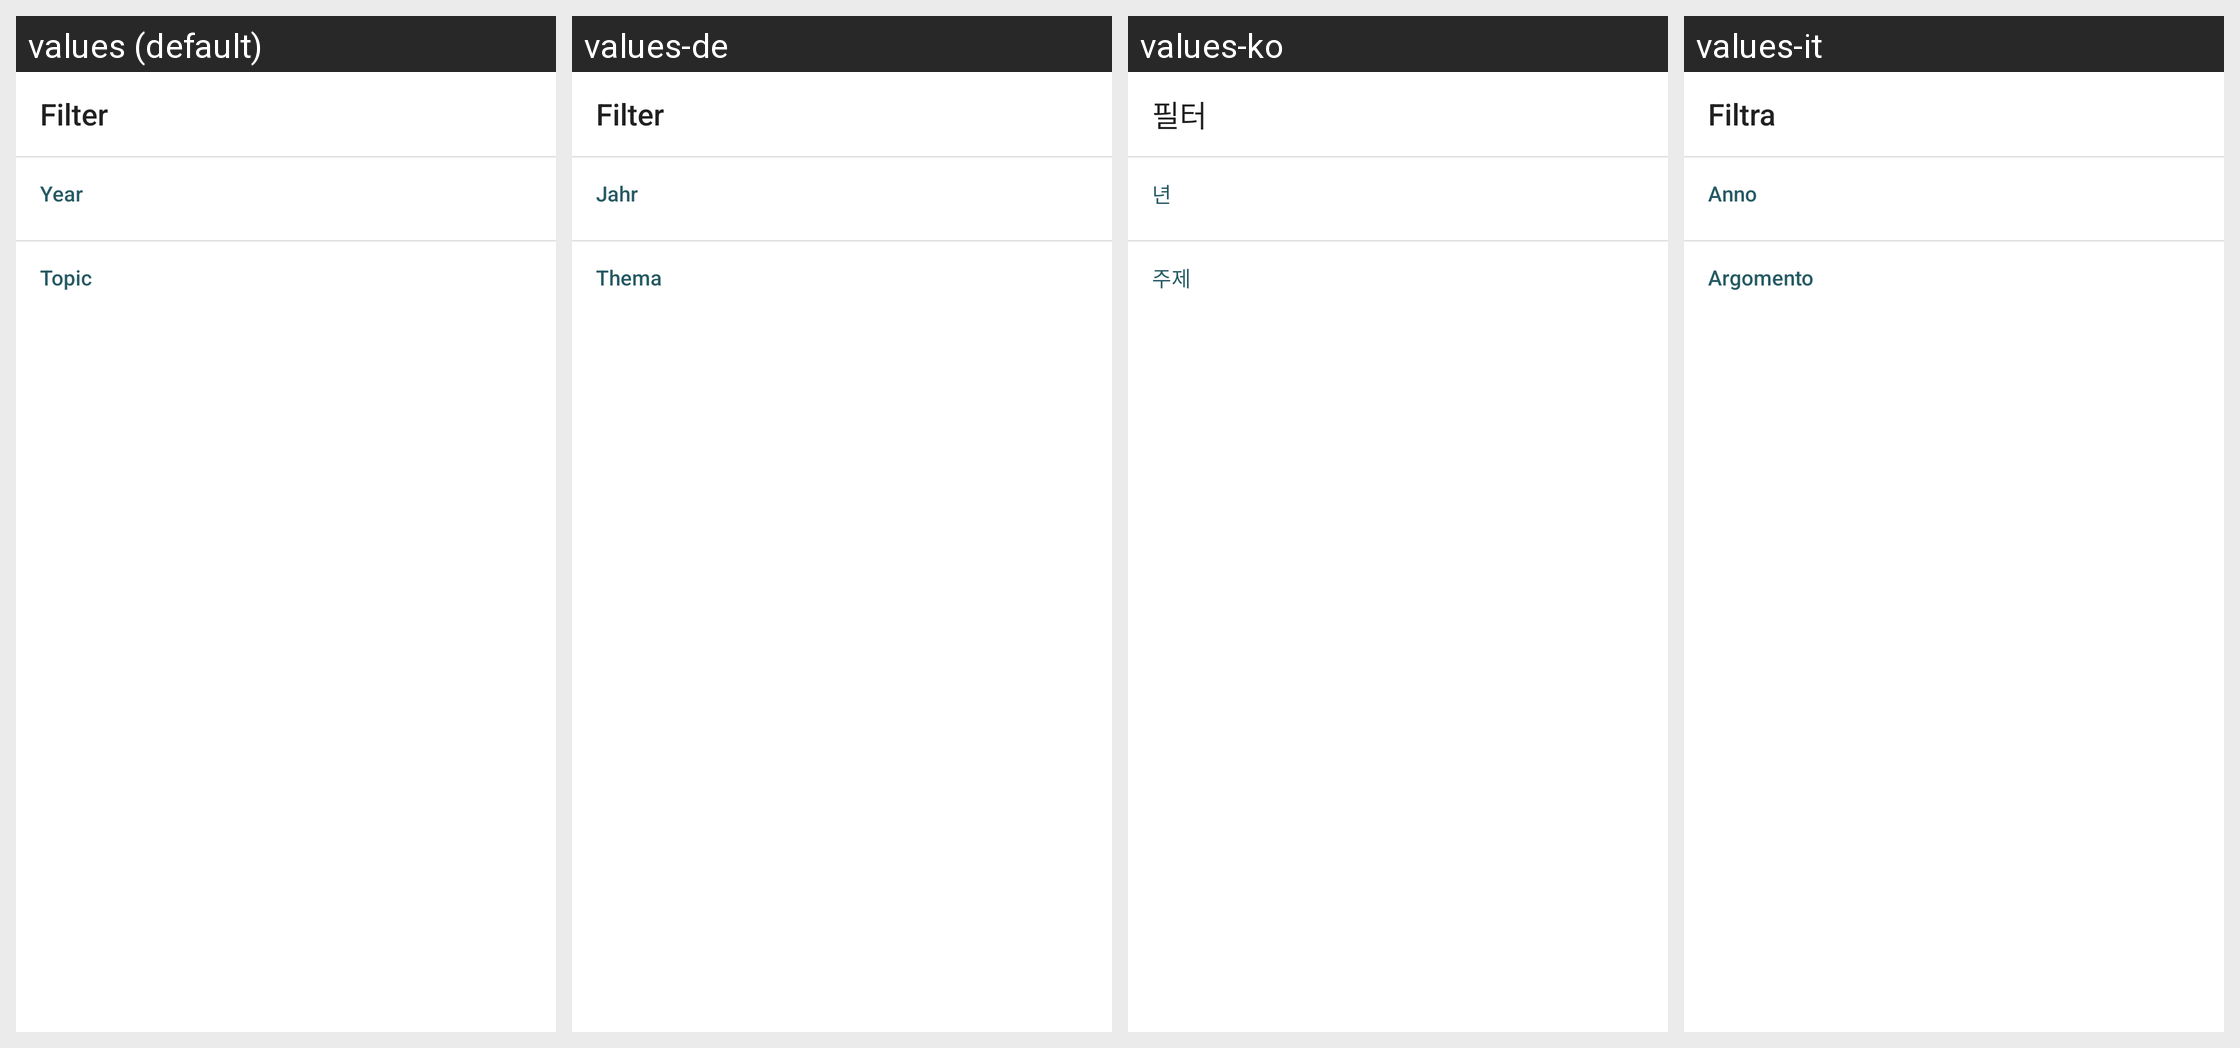

This grid shows one Android layout under several languages. Give, for every string resource on the screen, its name, the default text and each shown locale's text.
Android screen res/layout/video_library_filter_panel.xml rendered under 4 locales, left to right: values (default), values-de, values-ko, values-it. Device: Nexus 5 (rendered at 1080×1920; each locale shown at half size, 540×960, under a caption strip naming it); theme Theme.IOSched.
Other locales in the repository, not shown: values-ar, values-es, values-fr, values-ja, values-pt, values-ru, values-zh-rCN, values-zh-rTW.
Strings drawn on this screen, with the default value and each locale's value (text and hints the layout hard-codes, and strings that could not be matched under every locale, appear in the picture but are not listed):

title_video_library_filter
  values: Filter
  values-de: Filter
  values-ko: 필터
  values-it: Filtra

year_filter_section_label
  values: Year
  values-de: Jahr
  values-ko: 년
  values-it: Anno

topic_filter_section_label
  values: Topic
  values-de: Thema
  values-ko: 주제
  values-it: Argomento
